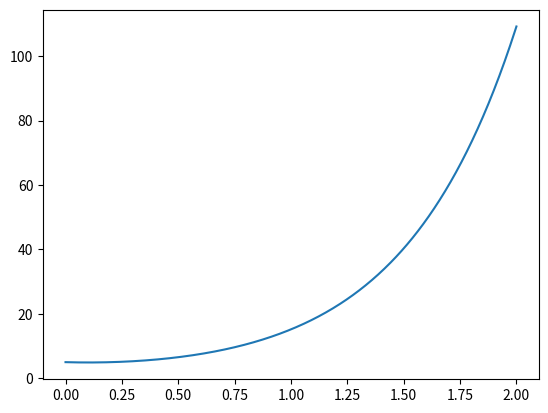

Reproduce this figure in Python.
%matplotlib inline
import matplotlib.pyplot as plt
import numpy as np

x = np.linspace(0.0,2.0,num=500)

def f(x):
    return 2.0*np.exp(2.0*x) + 3.0*np.exp(-2.0*x)

def fprime(x):
    return 4.0*np.exp(2.0*x) - 6.0*np.exp(-2.0*x)

yreal=f(x)

plt.plot(x,yreal)

fprime(2)

points = 100
xbeg = 0
xend = 2

dx = (xend-xbeg)/(points)

y1 = np.zeros(points+1)
y2 = np.zeros(points+1)

y1[0] = 5.0
y2[-1] = 218.282706

def dfdx(y):
    return [y[1],4.0*y[0]]

def ftest(x):
    # for testing secant method
    return x**2-4


def secant(myfunc,n=10, delta=1.0e-6,x=1,dx=.01):
    ''' Takes a function myfunc, a number of iterations (default 10),
    a delta for the acceptable final error (default 1.0e-6), an initial 
    guess x, and a dx for calculating numerical derivatives.'''
    
    
    k=0
    
    # need guess for x1
    x1=x+dx
    
    # loop until we get close enough to the zero (delta) OR until we reach k iterations
    while np.abs(dx) > delta and k <= n:
        
        # numerical derivative w/x1 and x
        dfdx = (myfunc(x1)-myfunc(x))/(x1-x)

        # guess for zero point using secant method
        x2 = x1 - myfunc(x1)/dfdx
        
        # x is now last guess
        x = x1
        
        # x1 is now new guess
        x1 = x2
        
        # dx is now (new guess) - (old guess)
        dx = x1-x
        k+=1

    return x

myreturn=secant(ftest)
print("woo!",myreturn)


def rk2(y,g,x,dx):

    return 1

import scipy.integrate as integrate

y0 = [5,-2]

#sol = integrate.odeint(dydx,y0,x)
    
#plt.plot(x,sol[:,0],'k-',linewidth=4)
#plt.plot(x,yreal,'r--',linewidth=3)



